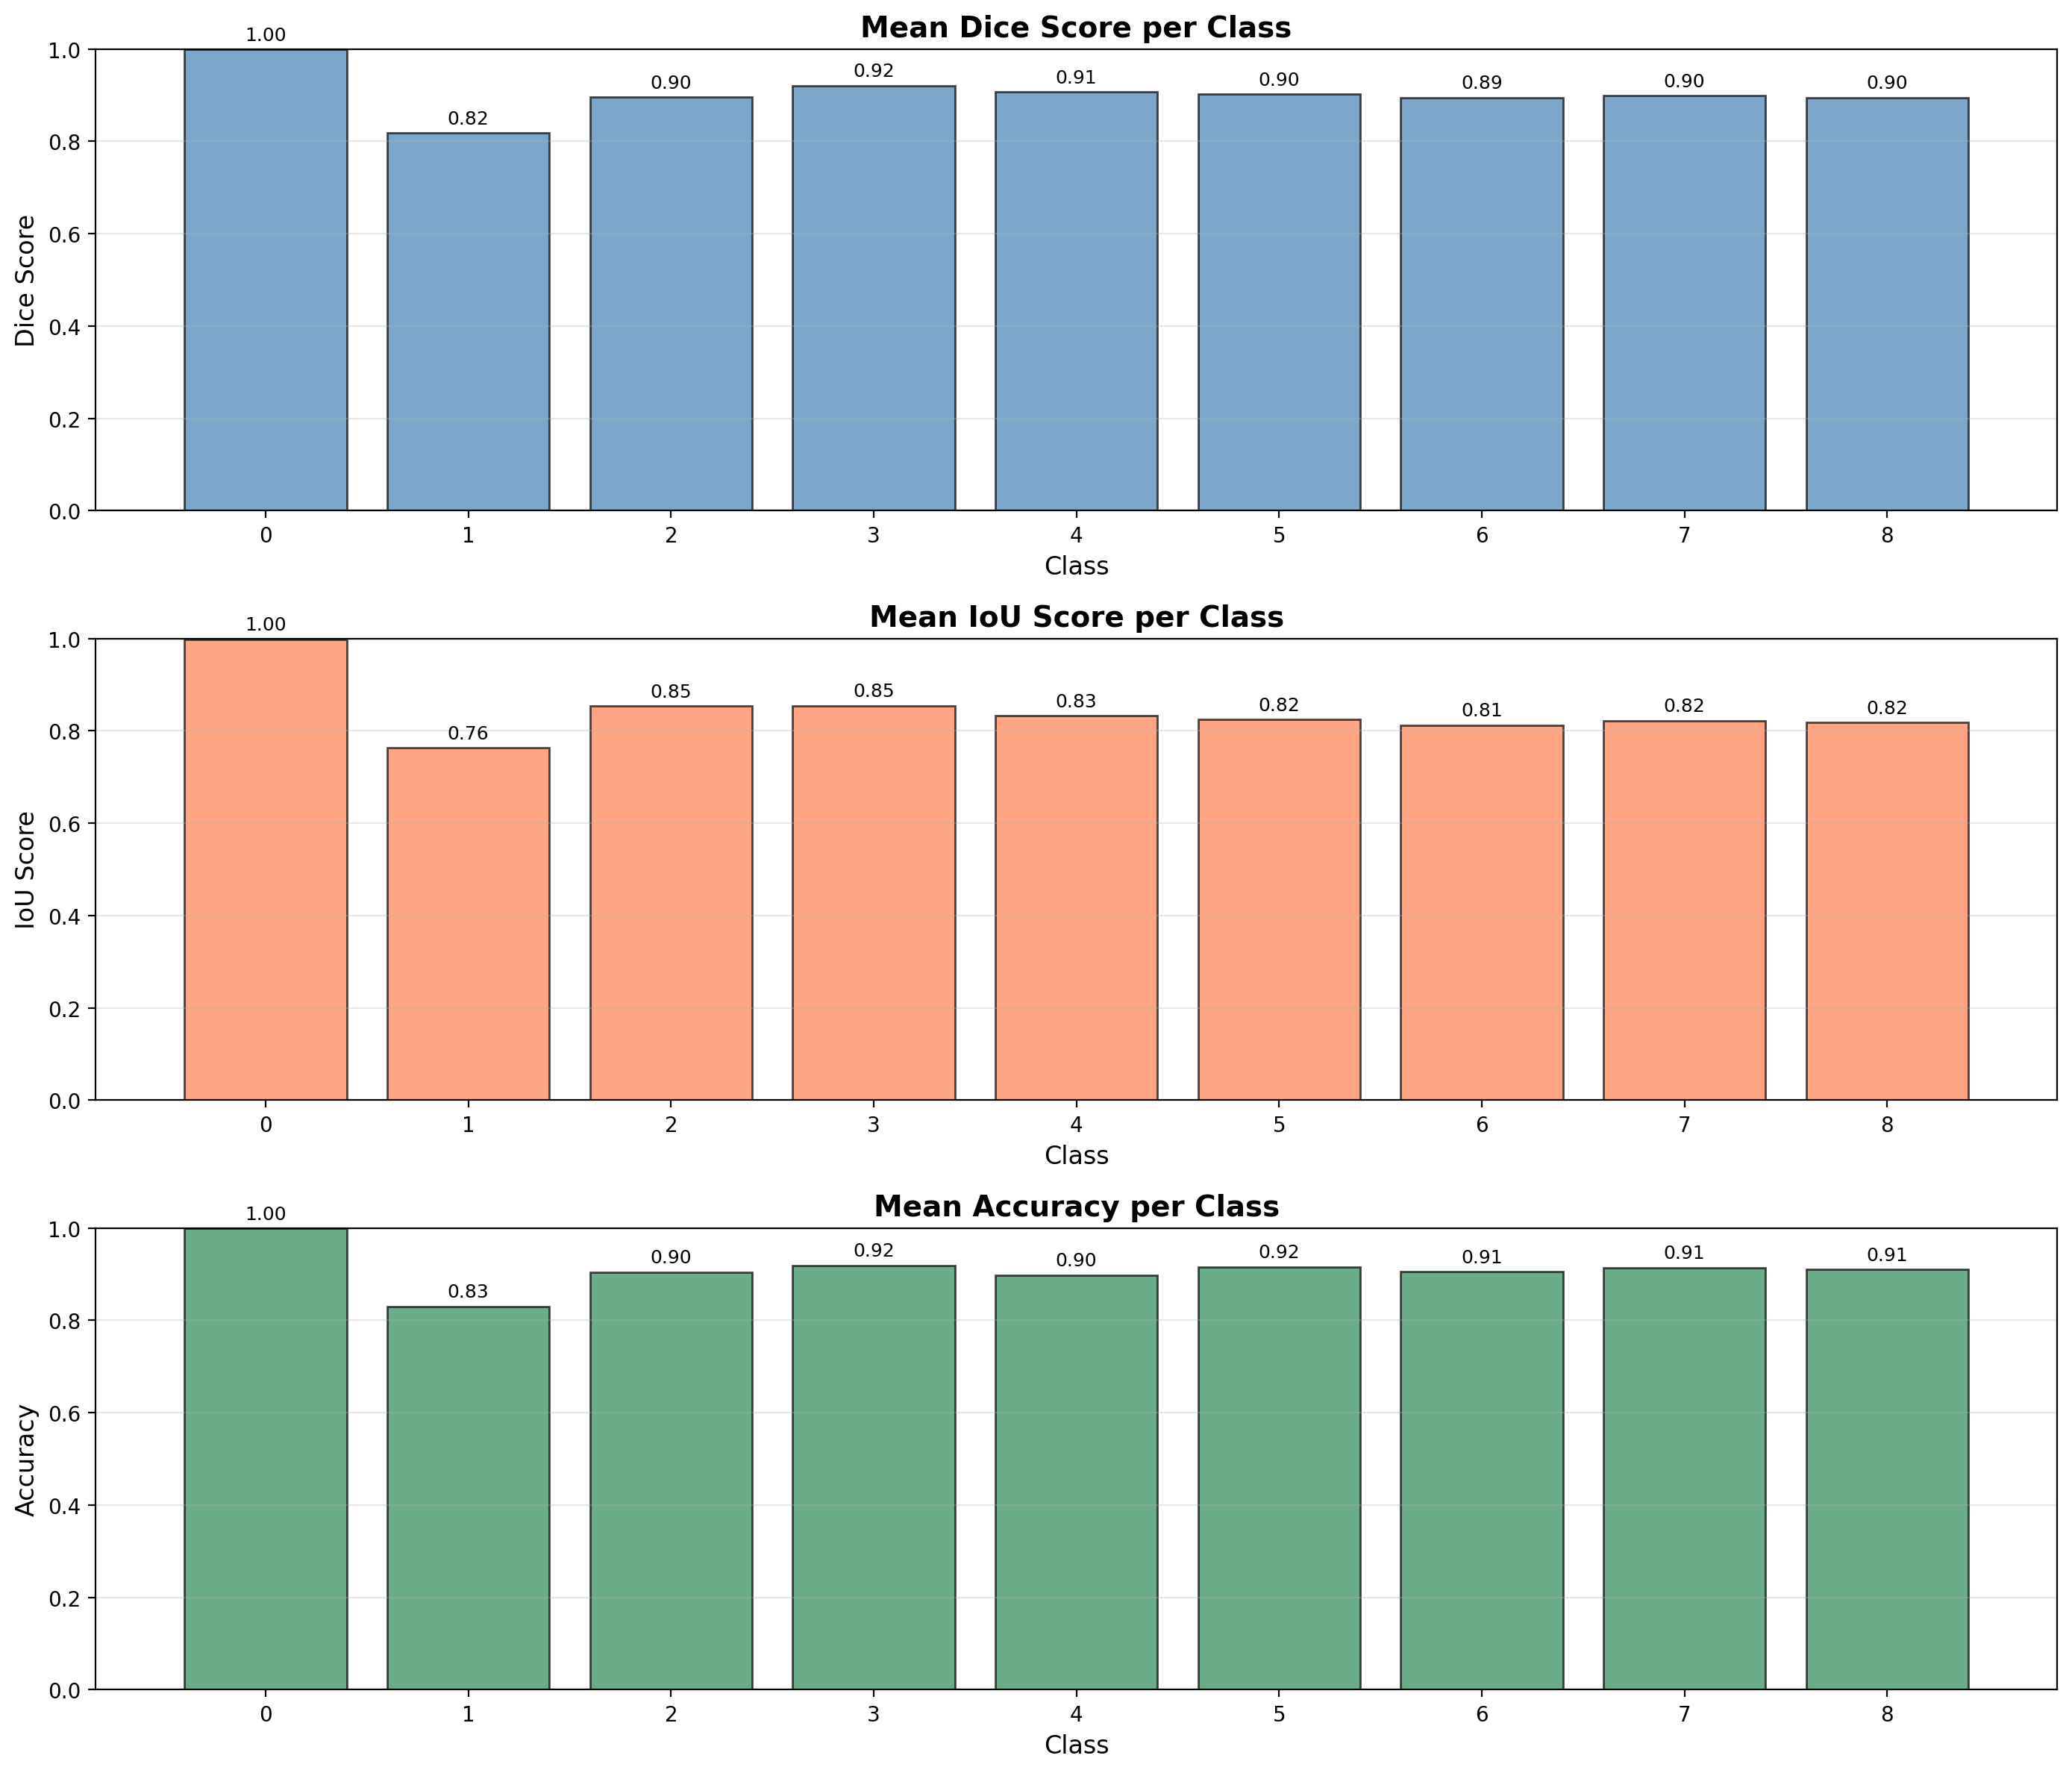

The file beside this chart, header and first rows:
Class, Dice_Score, IoU_Score, Accuracy, Sample_Count
0, 0.999, 0.9981, 0.9989, 165621
1, 0.8178, 0.7628, 0.8304, 178
2, 0.8953, 0.8539, 0.9044, 280
3, 0.921, 0.8544, 0.919, 169
4, 0.9068, 0.8324, 0.8983, 159
5, 0.9023, 0.8248, 0.9159, 171
6, 0.8948, 0.8125, 0.9059, 195
7, 0.8993, 0.8221, 0.9146, 239
8, 0.8951, 0.8184, 0.9107, 761
